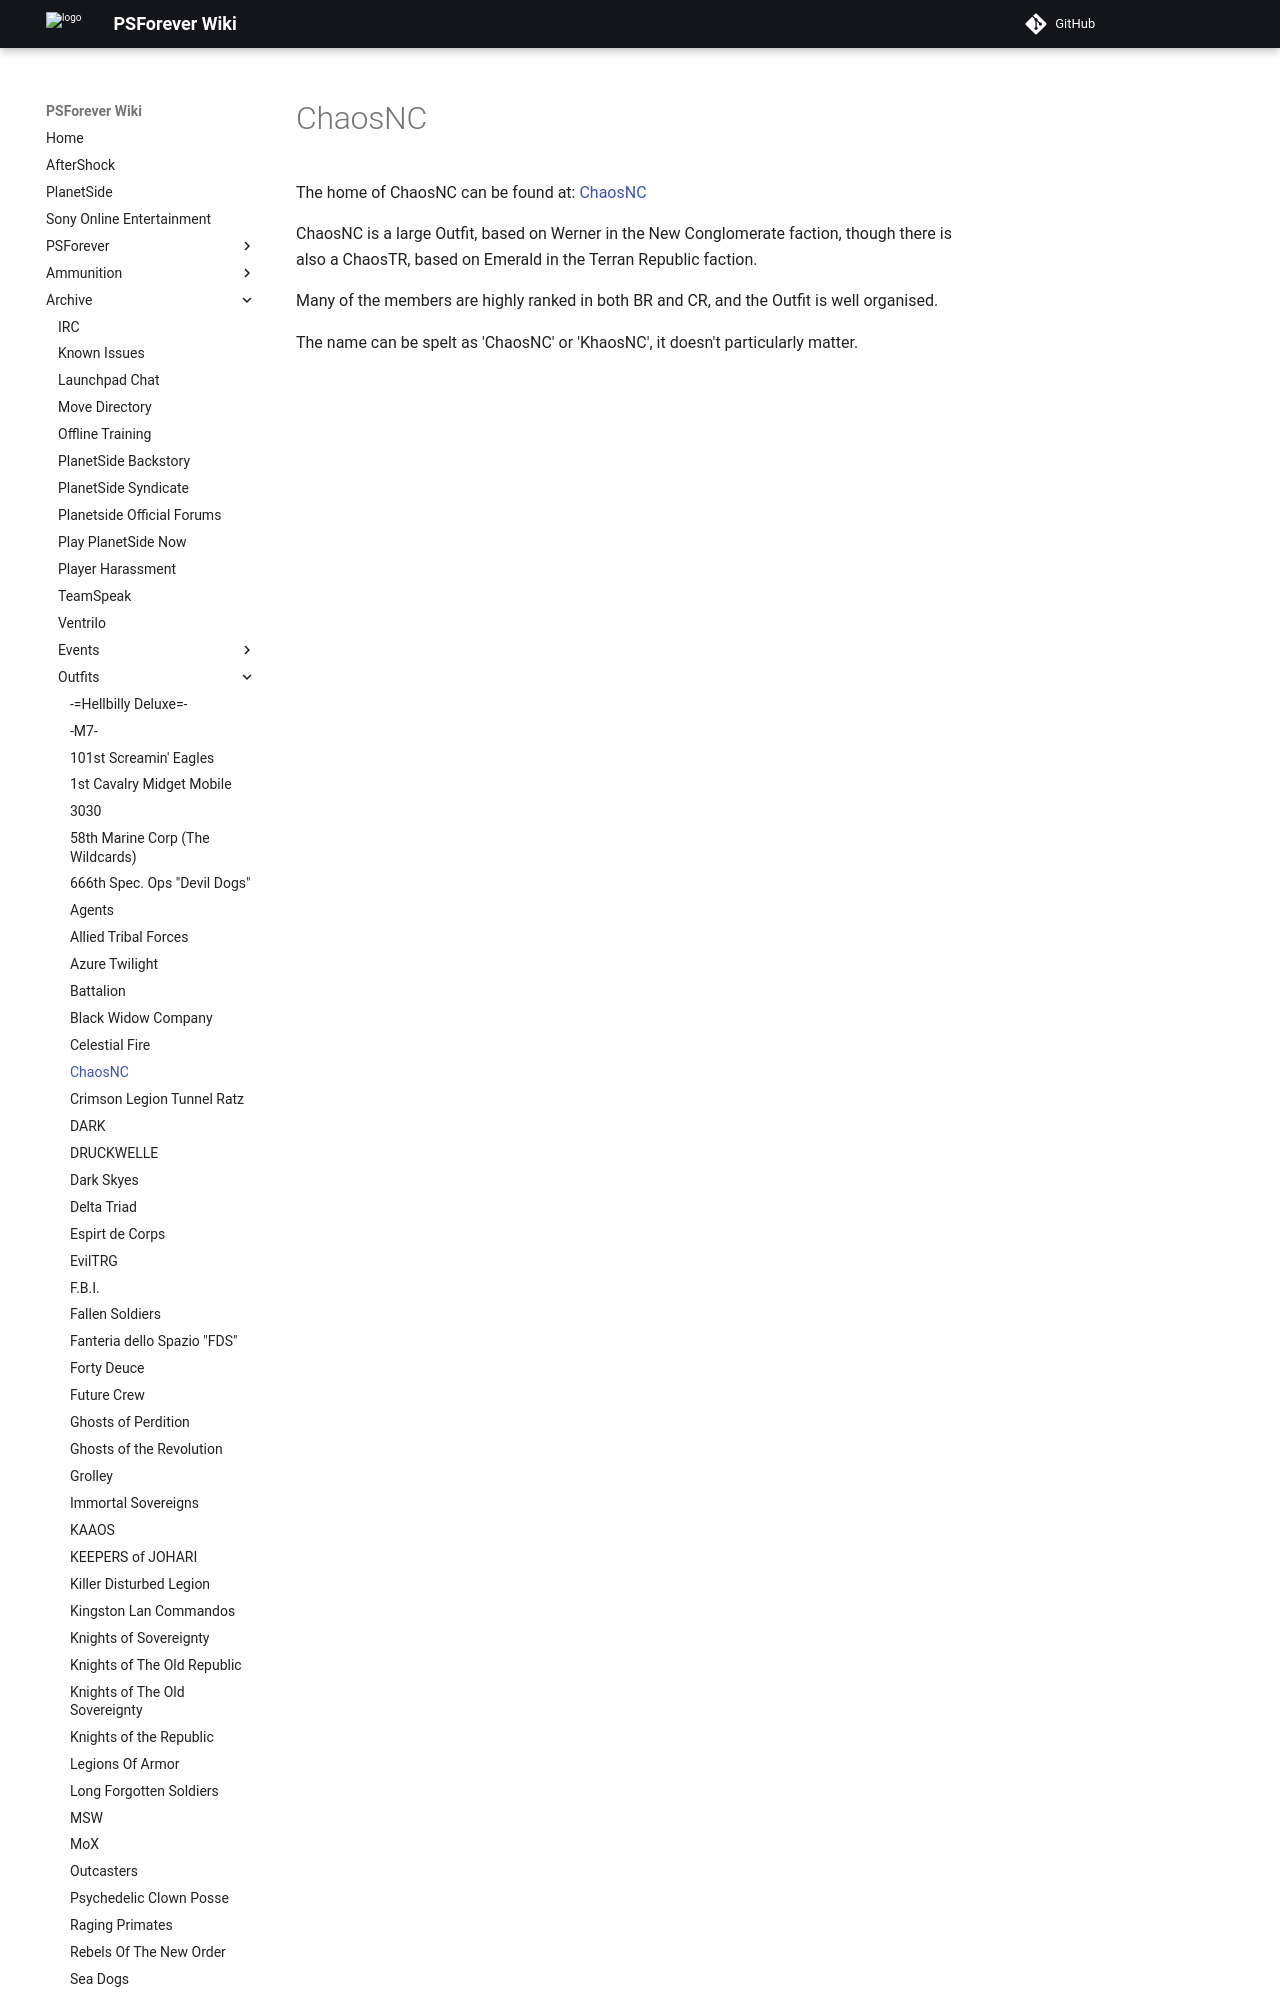

repository: psforever/wiki · page: archive/outfits/ChaosNC/index.html · generator: mkdocs

# ChaosNC

The home of ChaosNC can be found at: [ChaosNC](http://www.khaosclan.com)

ChaosNC is a large Outfit, based on Werner in the New Conglomerate faction,
though there is also a ChaosTR, based on Emerald in the Terran Republic faction.
